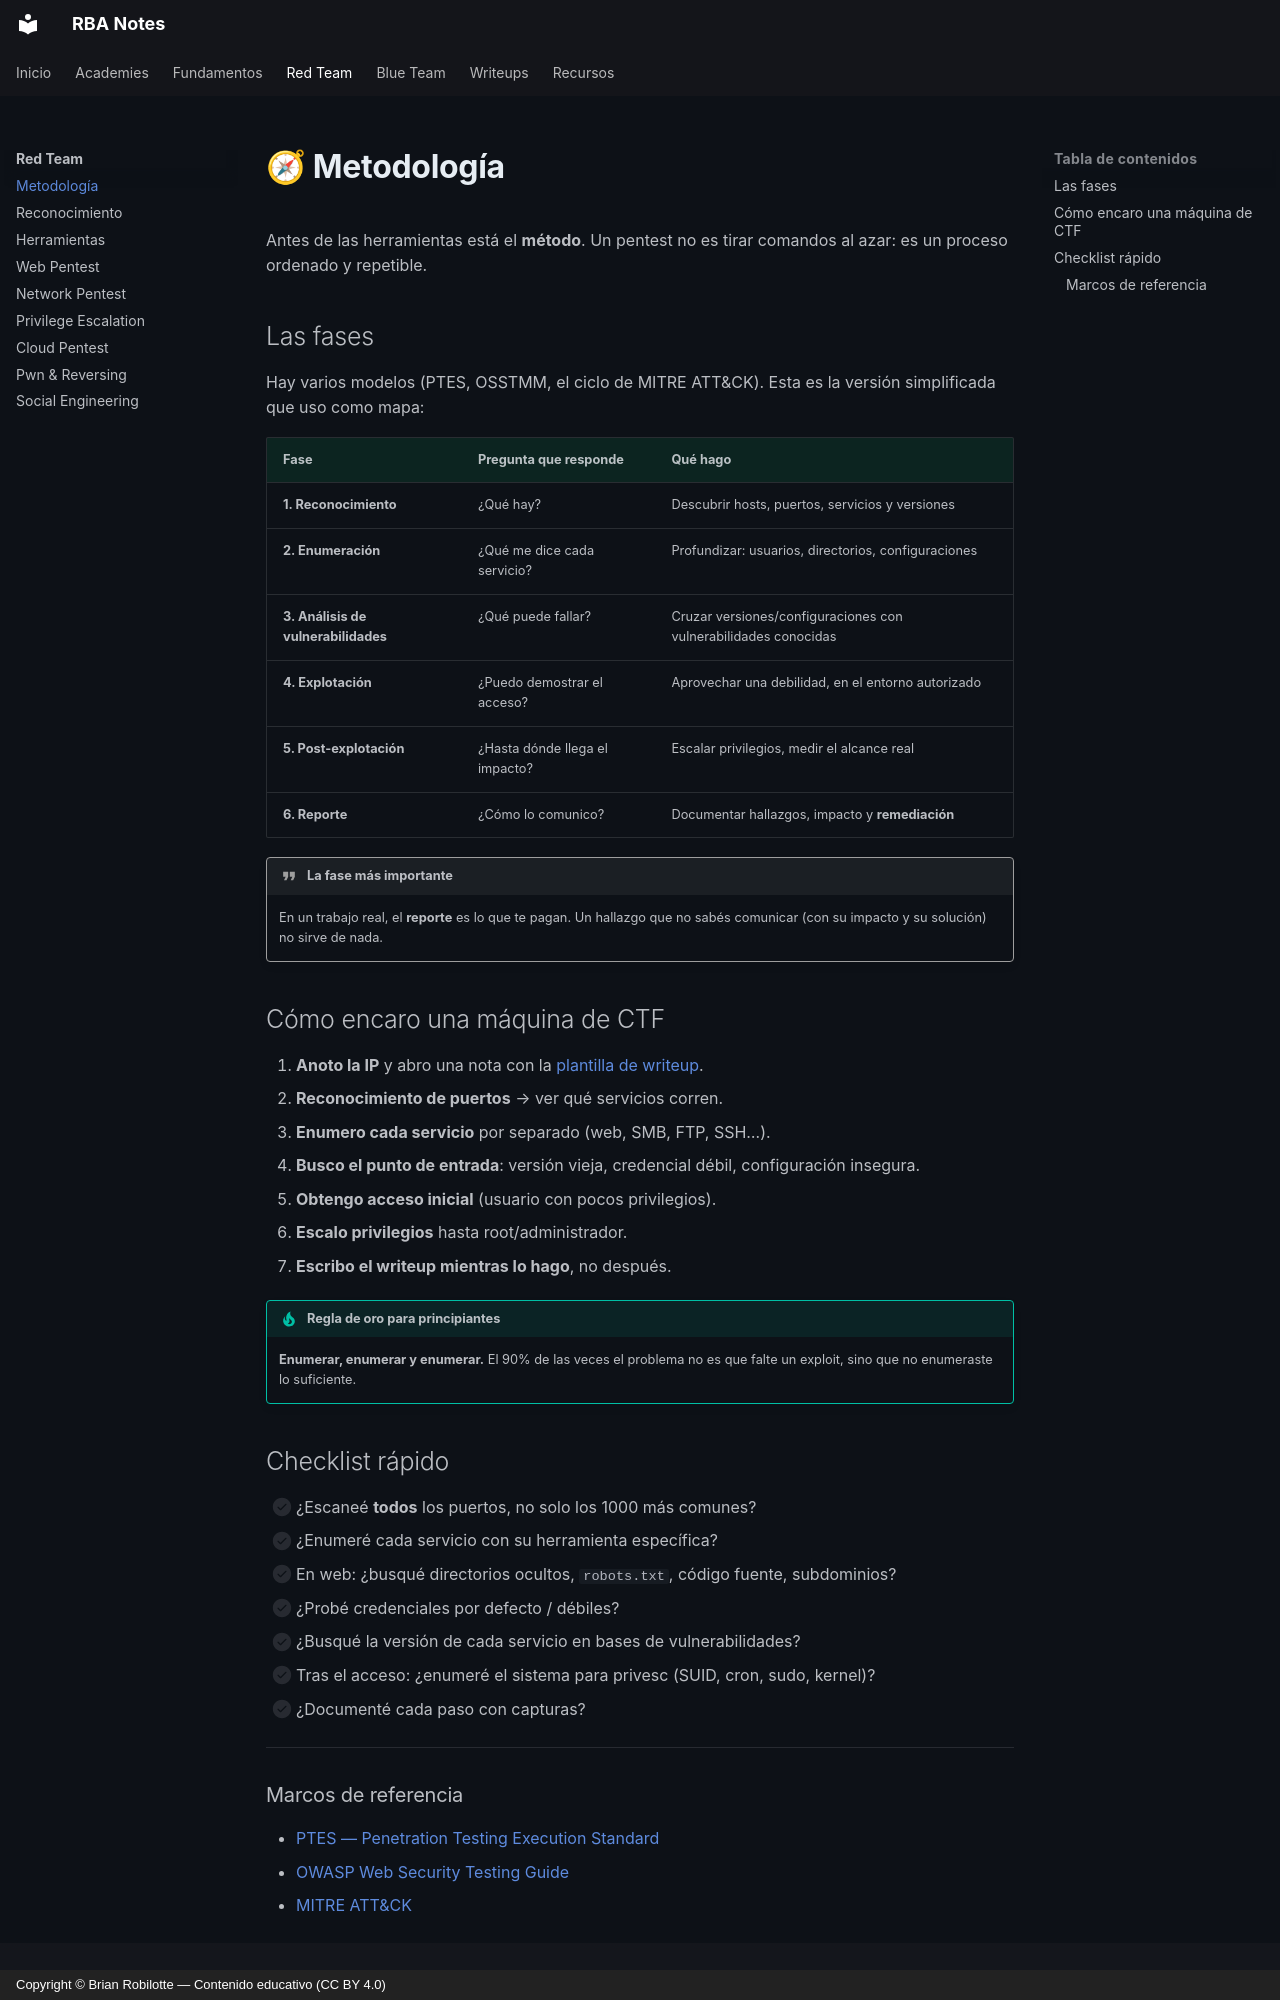

repository: robilotteba/notes · page: redteam/metodologia/index.html · generator: mkdocs · copyright: Copyright © Brian Robilotte — Contenido educativo (CC BY 4.0)

# 🧭 Metodología

Antes de las herramientas está el **método**. Un pentest no es tirar comandos al azar: es un proceso ordenado y repetible.

## Las fases

Hay varios modelos (PTES, OSSTMM, el ciclo de MITRE ATT&CK). Esta es la versión simplificada que uso como mapa:

| Fase | Pregunta que responde | Qué hago |
|---|---|---|
| **1. Reconocimiento** | ¿Qué hay? | Descubrir hosts, puertos, servicios y versiones |
| **2. Enumeración** | ¿Qué me dice cada servicio? | Profundizar: usuarios, directorios, configuraciones |
| **3. Análisis de vulnerabilidades** | ¿Qué puede fallar? | Cruzar versiones/configuraciones con vulnerabilidades conocidas |
| **4. Explotación** | ¿Puedo demostrar el acceso? | Aprovechar una debilidad, en el entorno autorizado |
| **5. Post-explotación** | ¿Hasta dónde llega el impacto? | Escalar privilegios, medir el alcance real |
| **6. Reporte** | ¿Cómo lo comunico? | Documentar hallazgos, impacto y **remediación** |

!!! quote "La fase más importante"
    En un trabajo real, el **reporte** es lo que te pagan. Un hallazgo que no sabés comunicar (con su impacto y su solución) no sirve de nada.

## Cómo encaro una máquina de CTF

1. **Anoto la IP** y abro una nota con la [plantilla de writeup](../writeups/plantilla.md).
2. **Reconocimiento de puertos** → ver qué servicios corren.
3. **Enumero cada servicio** por separado (web, SMB, FTP, SSH…).
4. **Busco el punto de entrada**: versión vieja, credencial débil, configuración insegura.
5. **Obtengo acceso inicial** (usuario con pocos privilegios).
6. **Escalo privilegios** hasta root/administrador.
7. **Escribo el writeup mientras lo hago**, no después.

!!! tip "Regla de oro para principiantes"
    **Enumerar, enumerar y enumerar.** El 90% de las veces el problema no es que falte un exploit, sino que no enumeraste lo suficiente.

## Checklist rápido

- [ ] ¿Escaneé **todos** los puertos, no solo los 1000 más comunes?
- [ ] ¿Enumeré cada servicio con su herramienta específica?
- [ ] En web: ¿busqué directorios ocultos, `robots.txt`, código fuente, subdominios?
- [ ] ¿Probé credenciales por defecto / débiles?
- [ ] ¿Busqué la versión de cada servicio en bases de vulnerabilidades?
- [ ] Tras el acceso: ¿enumeré el sistema para privesc (SUID, cron, sudo, kernel)?
- [ ] ¿Documenté cada paso con capturas?

---
